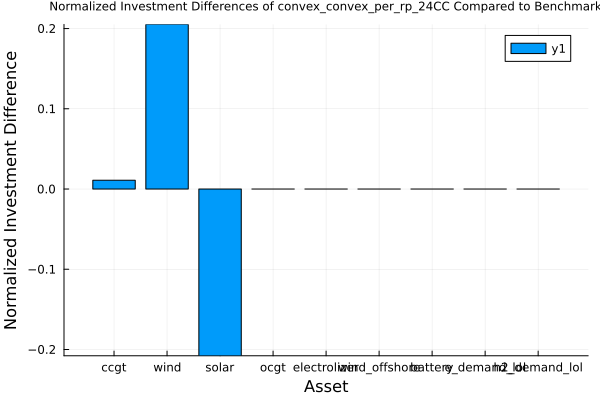

The file beside this chart, header and first rows:
asset, benchmark_solution, approximation_solution, diff
ccgt, 1.244, 1.258, 0.01092
wind, 2.661, 3.207, 0.2052
solar, 1.123, 0.8895, -0.2079
ocgt, 0.0, 0.0, 0.0
electrolizer, 1, 1.0, 1.1102230246251568e-16
wind_offshore, 0.0, 0.0, 0.0
battery, 0.0, 0.0, 0.0
e_demand_lol, 0.0, 0.0, 0.0
h2_demand_lol, 0.0, 0.0, 0.0
